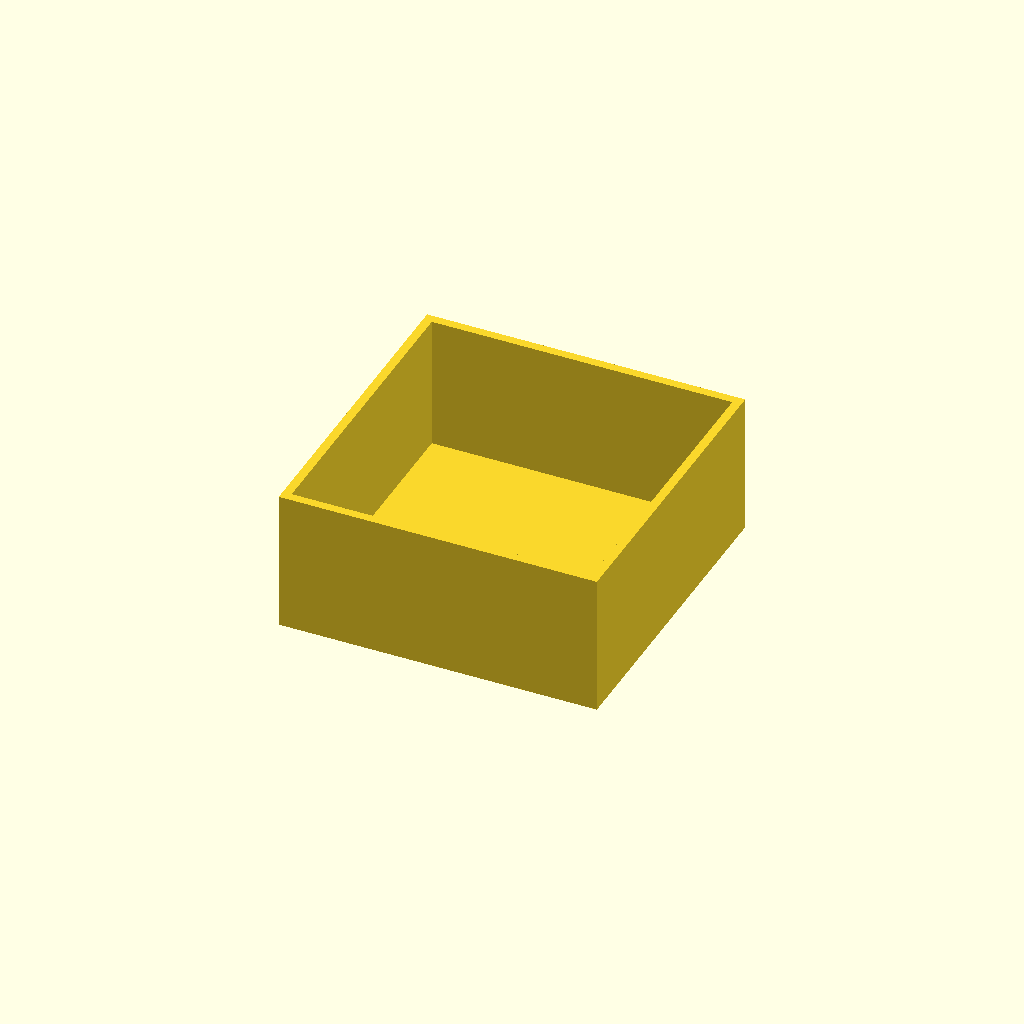
Cell 1: rendered with the file's own defaults.
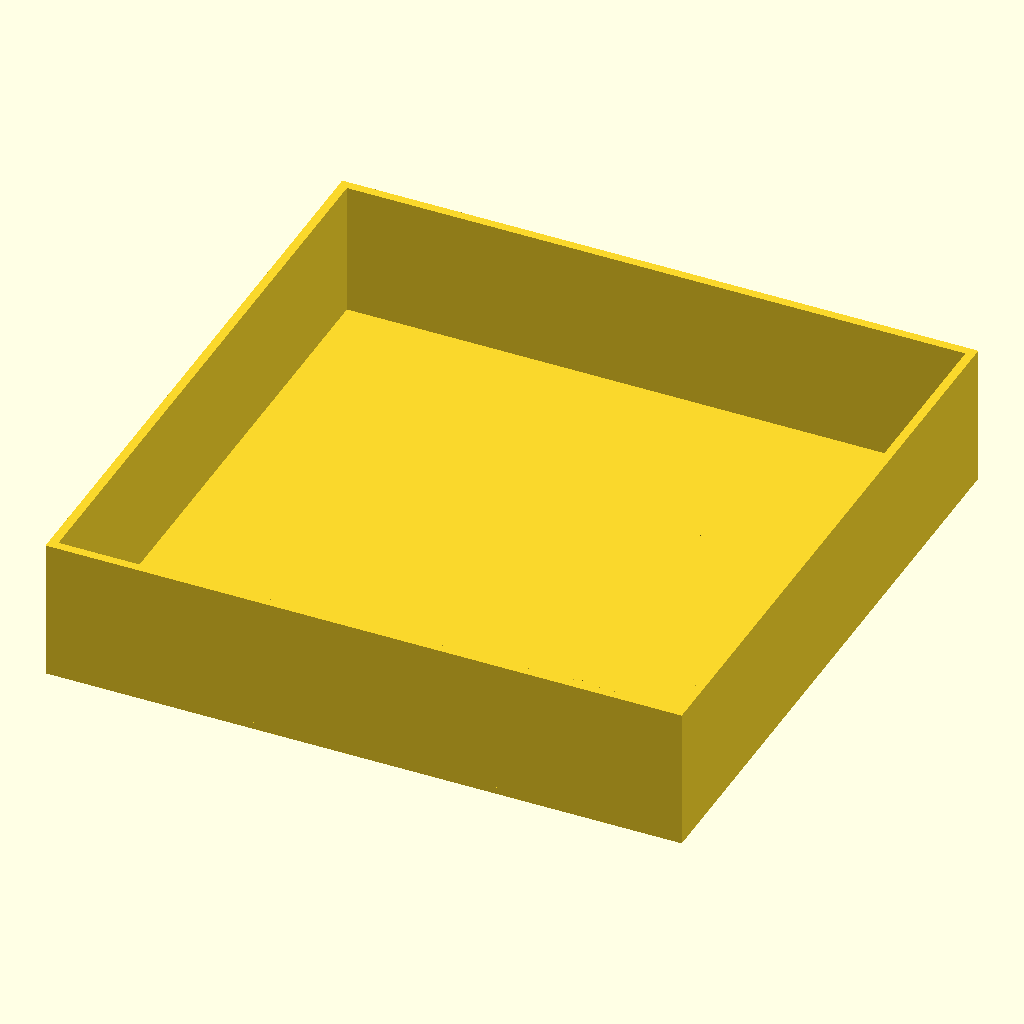
Cell 2: outer_size = 180 (everything else at default).
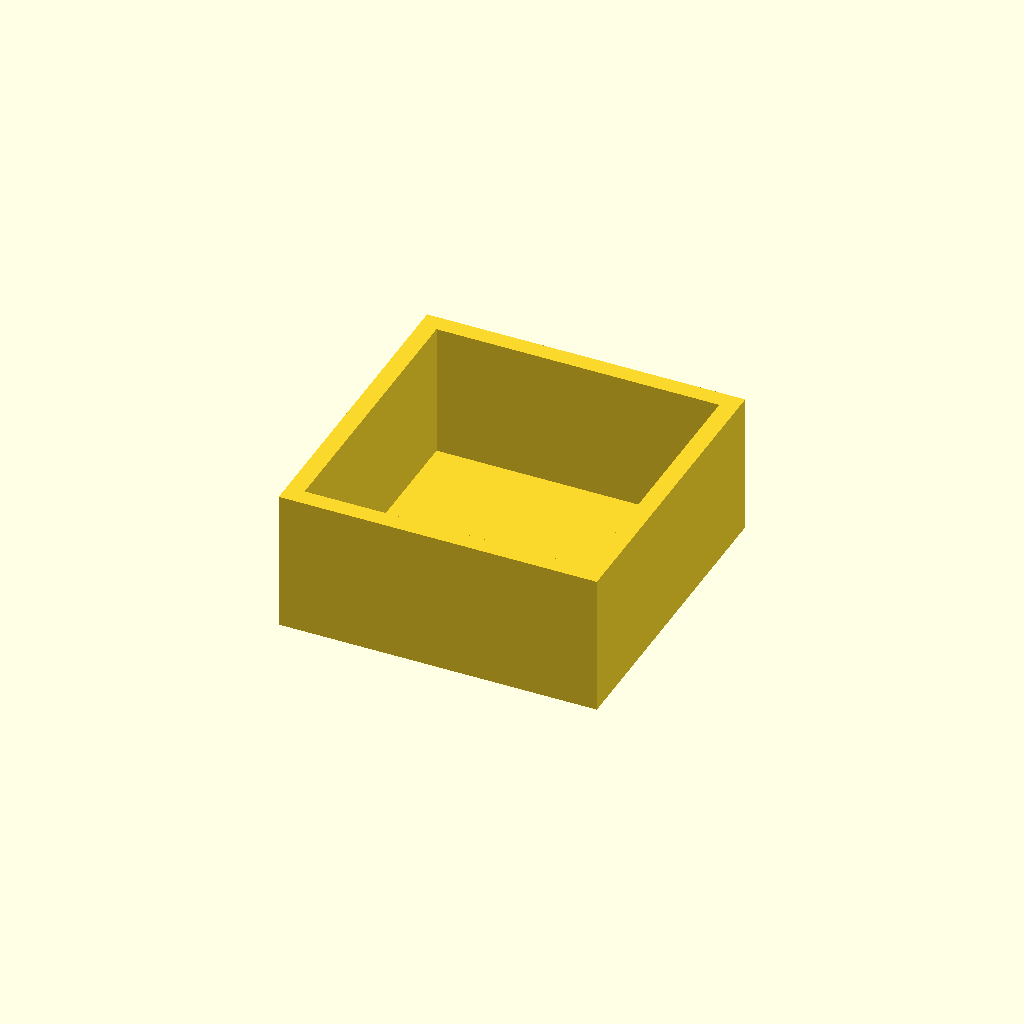
Cell 3: the same model with wall_thickness = 5.
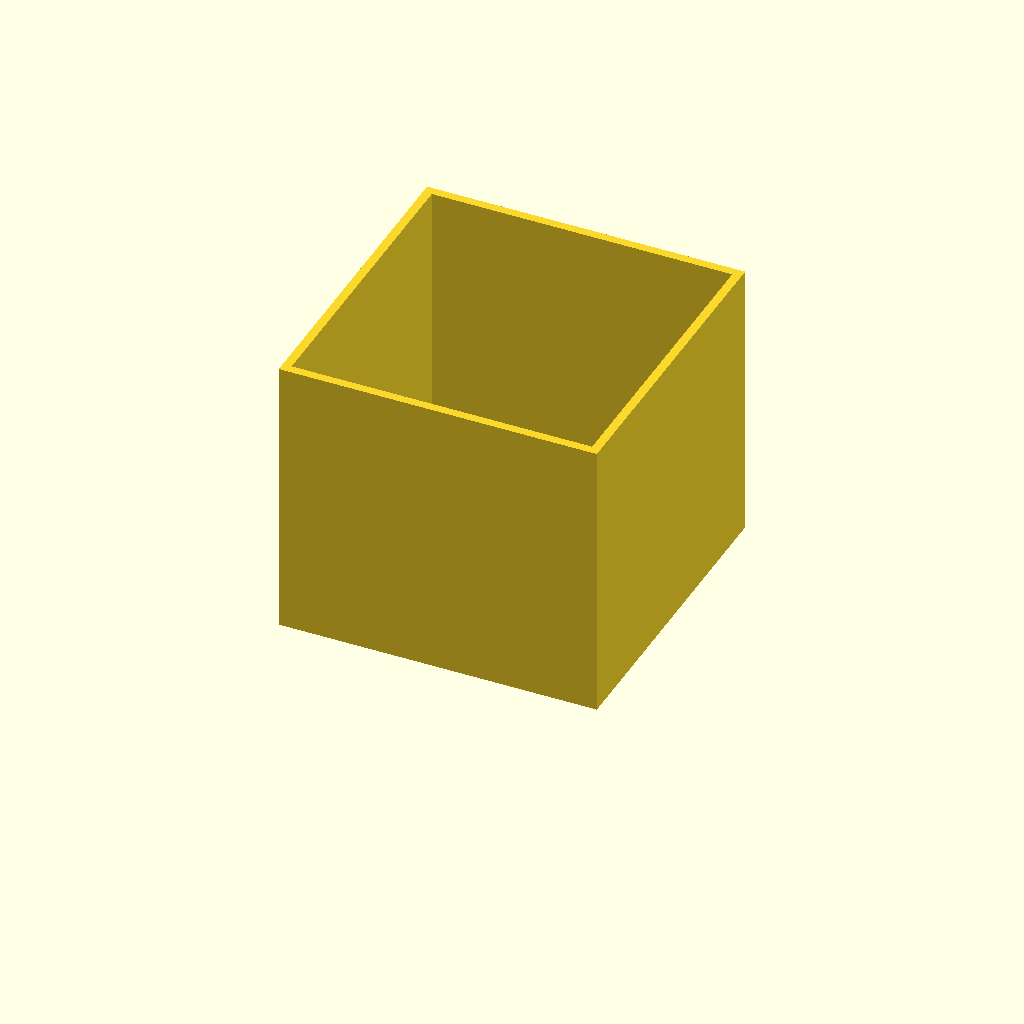
Cell 4 — height set to 80, the other parameters unchanged.
One fixed orthographic camera (rotation 55°, 0°, 25°; colour scheme Cornfield) for every cell.
The OpenSCAD source (bench/results/main-tiiny/code/tiiny_Qwen_Qwen3-Coder-Next/stirrer_fan_housing_s0_a1.scad):
// DIY Magnetic Stirrer Housing
// Dimensions in mm

// Parameters
outer_size = 90;           // Outer X/Y size of the housing
wall_thickness = 2.5;      // Wall thickness
top_thickness = 2;         // Top plate thickness
height = 40;               // Total height (from top plate to open top)
hole_pattern = 71.5;       // Screw hole pattern square size
hole_diameter = 4.5;       // Screw hole diameter
notch_width = 12;          // Power cable notch width
notch_depth = 8;           // Notch depth from top (40 - 32 = 8)
notch_height_start = 32;   // Notch starts at z = 32

// Set resolution for curves
$fn = 64;

// Calculate inner dimensions
inner_size = outer_size - 2 * wall_thickness;

// Base plate (top plate in use, printed flat at z=0)
module base_plate() {
    translate([-(outer_size/2), -(outer_size/2), 0]) {
        cube([outer_size, outer_size, top_thickness]);
    }
}

// Walls
module walls() {
    // Front wall (Y+ side)
    translate([-(outer_size/2), (outer_size/2) - wall_thickness, top_thickness]) {
        cube([outer_size, wall_thickness, height - top_thickness]);
    }
    
    // Back wall (Y- side)
    translate([-(outer_size/2), -(outer_size/2), top_thickness]) {
        cube([outer_size, wall_thickness, height - top_thickness]);
    }
    
    // Left wall (X- side)
    translate([-(outer_size/2), -(outer_size/2), top_thickness]) {
        cube([wall_thickness, outer_size, height - top_thickness]);
    }
    
    // Right wall (X+ side)
    translate([(outer_size/2) - wall_thickness, -(outer_size/2), top_thickness]) {
        cube([wall_thickness, outer_size, height - top_thickness]);
    }
}

// Screw holes (4.5mm for M4 screws) - only through top plate
module screw_holes() {
    half_pattern = hole_pattern / 2;
    hole_radius = hole_diameter / 2;
    
    // Positions of the four holes relative to center
    positions = [
        [half_pattern, half_pattern],
        [half_pattern, -half_pattern],
        [-half_pattern, half_pattern],
        [-half_pattern, -half_pattern]
    ];
    
    for (i = [0:3]) {
        translate([positions[i][0], positions[i][1], -0.01]) {
            cylinder(h = top_thickness + 0.02, r = hole_radius);
        }
    }
}

// Power cable notch - only in front wall
module notch() {
    // Notch in the front wall (Y+ side)
    // Centered along the wall (X direction), 12mm wide
    // Extends from z = 32 to z = 40 (height - notch_depth to height)
    translate([-(notch_width/2), (outer_size/2) - wall_thickness + 0.01, notch_height_start]) {
        cube([notch_width, wall_thickness + 0.02, height - notch_height_start]);
    }
}

// Assemble the housing
module housing() {
    union() {
        // Base plate
        base_plate();
        
        // Walls
        walls();
        
        // Subtract screw holes (only through top plate)
        translate([0, 0, 0]) {
            screw_holes();
        }
        
        // Subtract notch
        notch();
    }
}

// Build the housing
housing();
Customizer parameters (derived from the source; name, type, default, range or options):
outer_size: number, default 90
wall_thickness: number, default 2.5
top_thickness: number, default 2
height: number, default 40
hole_pattern: number, default 71.5
hole_diameter: number, default 4.5
notch_width: number, default 12
notch_depth: number, default 8
notch_height_start: number, default 32
